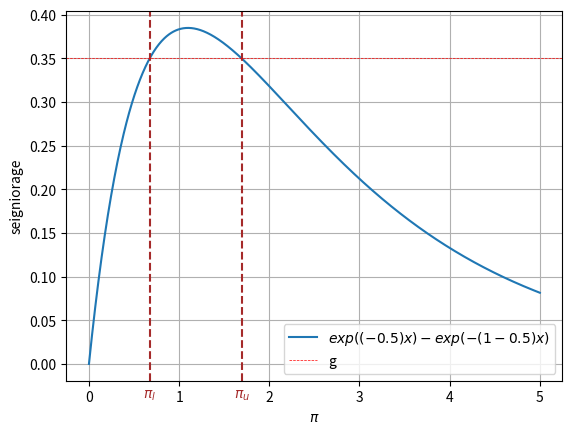
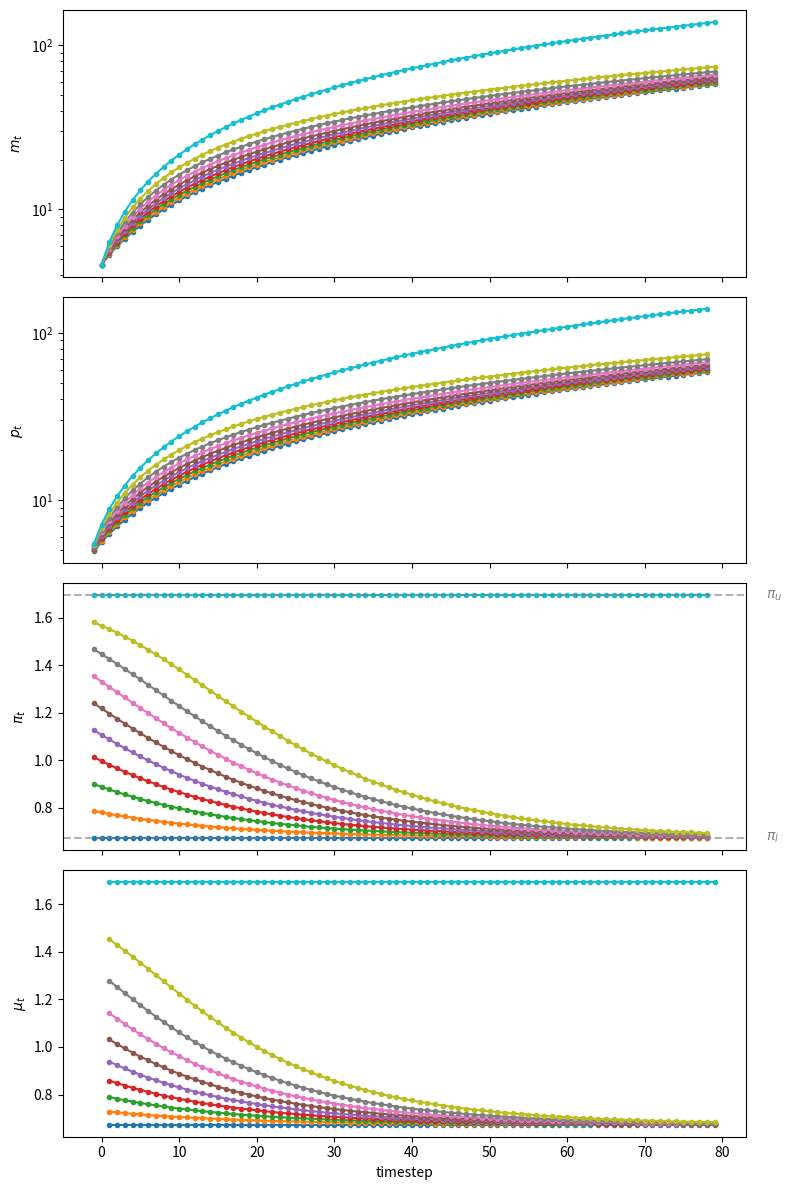

Python code for these plots, in order:
from collections import namedtuple
import numpy as np
import matplotlib.pyplot as plt
from matplotlib.ticker import MaxNLocator
from matplotlib.cm import get_cmap
from matplotlib.colors import to_rgba
import matplotlib
from scipy.optimize import root, fsolve

LafferAdaptive = namedtuple('LafferAdaptive', 
                        ["m0",  # log of the money supply at t=0
                         "α",   # sensitivity of money demand
                         "g",   # government expenditure
                         "δ"])

# Create a Cagan Laffer model
def create_model(α=0.5, m0=np.log(100), g=0.35, δ=0.9):
    return LafferAdaptive(α=α, m0=m0, g=g, δ=δ)

model = create_model()

# Define formula for π_bar
def solve_π(x, α, g):
    return np.exp(-α * x) - np.exp(-(1 + α) * x) - g

def solve_π_bar(model, x0):
    π_bar = fsolve(solve_π, x0=x0, xtol=1e-10, args=(model.α, model.g))[0]
    return π_bar

# Solve for the two steady state of π
π_l = solve_π_bar(model, x0=0.6)
π_u = solve_π_bar(model, x0=3.0)
print(f'The two steady state of π are: {π_l, π_u}')

def compute_seign(x, α):
    return np.exp(-α * x) - np.exp(-(1 + α) * x) 

def plot_laffer(model, πs):
    α, g = model.α, model.g
    
    # Generate π values
    x_values = np.linspace(0, 5, 1000)

    # Compute corresponding seigniorage values for the function
    y_values = compute_seign(x_values, α)

    # Plot the function
    plt.plot(x_values, y_values, 
            label=f'$exp((-{α})x) - exp(- (1- {α}) x)$')
    for π, label in zip(πs, ['$\pi_l$', '$\pi_u$']):
        plt.text(π, plt.gca().get_ylim()[0]*2, 
                 label, horizontalalignment='center',
                 color='brown', size=10)
        plt.axvline(π, color='brown', linestyle='--')
    plt.axhline(g, color='red', linewidth=0.5, 
                linestyle='--', label='g')
    plt.xlabel('$\pi$')
    plt.ylabel('seigniorage')
    plt.legend()
    plt.grid(True)
    plt.show()

# Steady state Laffer curve
plot_laffer(model, (π_l, π_u))

def solve_p_init(model, π_star):
    m0, α = model.m0, model.α
    return m0 + α*π_star


# Compute two initial price levels associated with π_l and π_u
p_l, p_u = map(lambda π: solve_p_init(model, π), (π_l, π_u))
print('Associated initial p_{-1}s', f'are: {p_l, p_u}')

def solve_laffer_adapt(p_init, π_init, model, num_steps):
    m0, α, δ, g = model.m0, model.α, model.δ, model.g
    
    m_seq = np.nan * np.ones(num_steps+1) 
    π_seq = np.nan * np.ones(num_steps) 
    p_seq = np.nan * np.ones(num_steps)
    μ_seq = np.nan * np.ones(num_steps) 
    
    m_seq[1] = m0
    π_seq[0] = π_init
    p_seq[0] = p_init
        
    for t in range(1, num_steps):
        # Solve p_t
        def p_t(pt):
            return np.log(np.exp(m_seq[t]) + g * np.exp(pt)) \
                          - pt + α * ((1-δ)*(pt - p_seq[t-1]) + δ*π_seq[t-1])
        
        p_seq[t] = root(fun=p_t, x0=p_seq[t-1]).x[0]
        
        # Solve π_t
        π_seq[t] = (1-δ) * (p_seq[t]-p_seq[t-1]) + δ*π_seq[t-1]
        
        # Solve m_t
        m_seq[t+1] = np.log(np.exp(m_seq[t]) + g*np.exp(p_seq[t]))
        
        # Solve μ_t
        μ_seq[t] = m_seq[t+1] - m_seq[t]
    
    return π_seq, μ_seq, m_seq, p_seq

π_seq, μ_seq, m_seq, p_seq = solve_laffer_adapt(p_l, π_l, model, 50)

# Check steady state m_{t+1} - m_t and p_{t+1} - p_t 
print('m_{t+1} - m_t:', m_seq[-1] - m_seq[-2])
print('p_{t+1} - p_t:', p_seq[-1] - p_seq[-2])

# Check if exp(-αx) - exp(-(1 + α)x) = g
eq_g = lambda x: np.exp(-model.α * x) - np.exp(-(1 + model.α) * x)

print('eq_g == g:', np.isclose(eq_g(m_seq[-1] - m_seq[-2]), model.g))

π_seq, μ_seq, m_seq, p_seq = solve_laffer_adapt(p_u, π_u, model, 50)

# Check steady state m_{t+1} - m_t and p_{t+1} - p_t 
print('m_{t+1} - m_t:', m_seq[-1] - m_seq[-2])
print('p_{t+1} - p_t:', p_seq[-1] - p_seq[-2])

# Check if exp(-αx) - exp(-(1 + α)x) = g
eq_g = lambda x: np.exp(-model.α * x) - np.exp(-(1 + model.α) * x)

print('eq_g == g:', np.isclose(eq_g(m_seq[-1] - m_seq[-2]), model.g))

def draw_iterations(π0s, model, line_params, π_bars, num_steps):
    fig, axes = plt.subplots(4, 1, figsize=(8, 12), sharex=True)

    for ax in axes[:2]:
        ax.set_yscale('log')
        
    for i, π0 in enumerate(π0s):
        p0 = model.m0 + model.α*π0
        π_seq, μ_seq, m_seq, p_seq = solve_laffer_adapt(p0, π0, model, num_steps)

        axes[0].plot(np.arange(num_steps), m_seq[1:], **line_params)
        axes[1].plot(np.arange(-1, num_steps-1), p_seq, **line_params)
        axes[2].plot(np.arange(-1, num_steps-1), π_seq, **line_params)
        axes[3].plot(np.arange(num_steps), μ_seq, **line_params)
            
    axes[2].axhline(y=π_bars[0], color='grey', linestyle='--', lw=1.5, alpha=0.6)
    axes[2].axhline(y=π_bars[1], color='grey', linestyle='--', lw=1.5, alpha=0.6)
    axes[2].text(num_steps * 1.07, π_bars[0], r'$\pi_l$', verticalalignment='center', 
                     color='grey', size=10)
    axes[2].text(num_steps * 1.07, π_bars[1], r'$\pi_u$', verticalalignment='center', 
                         color='grey', size=10)

    axes[0].set_ylabel('$m_t$')
    axes[1].set_ylabel('$p_t$')
    axes[2].set_ylabel(r'$\pi_t$')
    axes[3].set_ylabel(r'$\mu_t$')
    axes[3].set_xlabel('timestep')
    axes[3].xaxis.set_major_locator(MaxNLocator(integer=True))

    plt.tight_layout()
    plt.show()

πs = np.linspace(π_l, π_u, 10)

line_params = {'lw': 1.5, 
              'marker': 'o',
              'markersize': 3}
              
π_bars = (π_l, π_u)
draw_iterations(πs, model, line_params, π_bars, num_steps=80)